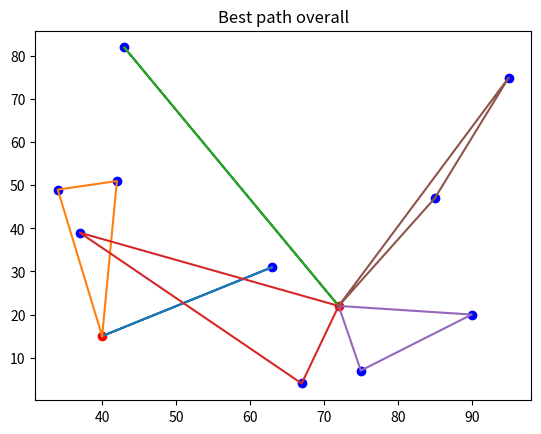

The matplotlib source for this figure:
import numpy as np
import random
import math
import matplotlib.pyplot as plt

def fitness_pop(population):
    fitness_result = np.zeros(len(population))
    for i in range(len(fitness_result)):
        fitness_result[i] = fitness(population[i])
    return fitness_result

def fitness(creature):
    sum_dist = np.zeros(len(creature))
    for j in range(len(creature)):
        mat_path = np.zeros((dist.shape[0], dist.shape[1]))
        path = creature[j]
        if len(path) != 0:
            for v in range(len(path)):
                if v == 0:
                    mat_path[travelers[j], path[v]] = 1
                else:
                    mat_path[path[v - 1] + service_centers, path[v]] = 1
            mat_path = mat_path * dist
            sum_dist[j] = (np.sum(mat_path) + dist[travelers[j], path[-1]]) / velocity + repair_time * len(path)
    return np.max(sum_dist)

def birth_prob(fitness_result):
    birth_prob = np.abs(fitness_result - np.max(fitness_result))
    birth_prob = birth_prob / np.sum(birth_prob)
    return birth_prob

def mutate(creat, engi):
    pnt_1 = random.randint(0, len(creat)-1)
    pnt_2 = random.randint(0, len(creat)-1)
    if random.random() < mut_1_prob:
        creat[pnt_1], creat[pnt_2] = creat[pnt_2], creat[pnt_1]
    if random.random() < mut_2_prob and pnt_1 != pnt_2:
        if pnt_1 > pnt_2:
            pnt_1, pnt_2 = pnt_2, pnt_1
        creat[pnt_1:pnt_2+1] = list(reversed(creat[pnt_1:pnt_2+1]))
    if random.random() < mut_3_prob:
        engi = [number-1 for number in engi if number != 0]
        # engi = [number - 2 for number in engi if number > 1]
        while(sum(engi) != city_number):
            engi[random.randint(0, len(engi)-1)] += 1
    return creat, engi

def two_opt(creature):
    sum_dist = np.zeros(len(creature))
    for j in range(len(creature)):
        mat_path = np.zeros((dist.shape[0], dist.shape[1]))
        path = creature[j]
        if len(path) != 0:
            for v in range(len(path)):
                if v == 0:
                    mat_path[travelers[j], path[v]] = 1
                else:
                    mat_path[path[v - 1] + service_centers, path[v]] = 1
            mat_path = mat_path * dist
            sum_dist[j] = (np.sum(mat_path) + dist[travelers[j], path[-1]]) / velocity + repair_time * len(path)
    for u in range(len(creature)):
        best_path = creature[u].copy()
        while True:
            previous_best_path = best_path.copy()
            for x in range(len(creature[u])-1):
                for y in range(x + 1, len(creature[u])):
                    path = best_path.copy()
                    if len(path) != 0:
                        path = path[:x] + list(reversed(path[x:y])) + path[y:]      # 2-opt swap
                        mat_path = np.zeros((dist.shape[0], dist.shape[1]))
                        for v in range(len(path)):
                            if v == 0:
                                mat_path[travelers[u], path[v]] = 1
                            else:
                                mat_path[path[v - 1] + service_centers, path[v]] = 1
                        mat_path = mat_path * dist
                        sum_dist_path = (np.sum(mat_path) + dist[travelers[u], path[-1]]) / velocity + repair_time * len(path)
                        if sum_dist_path < sum_dist[u]:
                            best_path = path.copy()
                            creature[u] = path.copy()
            if previous_best_path == best_path:
                break
    return creature

def crossover_mutation(population, birth_prob):
    new_population = []
    for i in range(int(round((len(population)/2)))):
        prob = np.random.rand(birth_prob.size) - birth_prob
        pair = np.zeros(2).astype(int)
        pair[0] = np.argmin(prob)
        pair[1] = random.randint(0, prob.size-1)
        engi_1 = [len(population[pair[0]][v]) for v in range(len(population[pair[0]]))]
        engi_2 = [len(population[pair[1]][v]) for v in range(len(population[pair[1]]))]
        parent_1 = []
        parent_2 = []
        for j in range(len(engi_1)):
            parent_1 += population[pair[0]][j]
        for j in range(len(engi_2)):
            parent_2 += population[pair[1]][j]
        creat_1 = [-1] * len(parent_1)
        creat_2 = [-1] * len(parent_2)
        cross_point_1 = random.randint(0, len(parent_1) - 1)
        cross_point_2 = random.randint(0, len(parent_2) - 1)
        node_1 = parent_1[cross_point_1:]
        node_2 = parent_2[cross_point_2:]
        w = 0
        for v in range(len(creat_1)):
            if parent_2[v] not in node_1:
                creat_1[v] = parent_2[v]
            else:
                creat_1[v] = node_1[w]
                w += 1
        w = 0
        for v in range(len(creat_2)):
            if parent_1[v] not in node_2:
                creat_2[v] = parent_1[v]
            else:
                creat_2[v] = node_2[w]
                w += 1
        # mutations
        creat_1, engi_1 = mutate(creat_1, engi_1)
        creat_2, engi_2 = mutate(creat_2, engi_2)
        # children
        child_1 = []
        engi_sum = 0
        for v in range(len(engi_1)):
            child_1.append(creat_1[engi_sum:engi_sum+engi_1[v]])
            engi_sum += engi_1[v]
        child_2 = []
        engi_sum = 0
        for v in range(len(engi_2)):
            child_2.append(creat_2[engi_sum:engi_sum + engi_2[v]])
            engi_sum += engi_2[v]
        together = [child_1, child_2, population[pair[0]], population[pair[1]]]
        fit = np.array([fitness(creature) for creature in together])
        fit = fit.argsort()
        if two_opt_search:
            new_population.append(two_opt(together[fit[0]]))
            new_population.append(two_opt(together[fit[1]]))
        else:
            new_population.append(together[fit[0]])
            new_population.append(together[fit[1]])
    return new_population

def plot_paths(paths):
    plt.clf()
    plt.title('Best path overall')
    for v in range(service_centers):
        plt.scatter(points_locations[v, 0], points_locations[v, 1], c='r')
    for v in range(city_number):
        plt.scatter(points_locations[v+service_centers, 0], points_locations[v+service_centers, 1], c='b')
    for v in range(len(paths)):
        if len(paths[v]) != 0:
            path_locations = points_locations[service_centers:]
            path_locations = path_locations[np.array(paths[v])]
            path_locations = np.vstack((points_locations[travelers[v]], path_locations))
            path_locations = np.vstack((path_locations, points_locations[travelers[v]]))
            plt.plot(path_locations[:, 0], path_locations[:, 1])
    plt.show()
    plt.pause(0.0001)

#parameters
city_number = 10        # Number of cities
service_centers = 2     # number of start points
velocity = 100            # 100 / hour
repair_time = 0         # 0.5 hour
max_engi = 5              # maximum number of travelers

# genetic parameters
population_size = 50    # population size (even number!)
generations = 1000       # population's generations
mut_1_prob = 0.4         # prob of replacing together two cities in combined path
mut_2_prob = 0.6      # prob of reversing the sublist in combined path
mut_3_prob = 0.8     # probability of changing the length of paths for travelers
two_opt_search = False  # better convergence, lower speed for large quantity of cities


# seed
np.random.seed(2)
random.seed(1)
plt.ion()
travelers = []

for i in range(service_centers):
    for j in range(random.randint(1, max_engi)):
        travelers.append(i)
travelers = np.array(travelers)
print('Travelers: {}'.format(travelers))
dist = np.zeros((city_number+service_centers, city_number))
points_locations = np.random.randint(0, 100, (service_centers+city_number)*2)
points_locations = points_locations.reshape((service_centers+city_number, 2))
for i in range(dist.shape[0]):
    for j in range(dist.shape[1]):
        dist[i, j] = math.sqrt((points_locations[i, 0] - points_locations[j + service_centers, 0]) ** 2 +
                               (points_locations[i, 1] - points_locations[j + service_centers, 1]) ** 2)
        if j+service_centers == i:
            dist[i][j] = 0

# random population creation
population = []
for i in range(population_size):
    city_range = list(range(city_number))
    pop = [0] * travelers.size
    for j in range(travelers.size):
        pop[j] = []
        if len(city_range) != 0:
            if j != travelers.size-1:
                for v in range(random.randint(1, round(2*city_number/travelers.size))):
                    pop[j].append(random.choice(city_range))
                    city_range.remove(pop[j][-1])
                    if len(city_range) == 0:
                        break
            else:
                for v in range(len(city_range)):
                    pop[j].append(random.choice(city_range))
                    city_range.remove(pop[j][-1])
    population.append(pop)
fitness_result = fitness_pop(population)
best_mean_creature_result = np.mean(fitness_result)
best_creature_result = np.min(fitness_result)
best_selection_prob = birth_prob(fitness_result)
selection_prob = best_selection_prob
new_population = population#.copy()
plot_paths(population[np.argmin(fitness_result)])

for i in range(generations):
    new_population = crossover_mutation(population, selection_prob)
    fitness_result = fitness_pop(new_population)
    mean_creature_result = np.mean(fitness_result)
    if np.min(fitness_result) < best_creature_result:
        plot_paths(population[np.argmin(fitness_result)])
        best_creature_result = np.min(fitness_result)
    if mean_creature_result < best_mean_creature_result:
        best_mean_creature_result = mean_creature_result
        best_selection_prob = birth_prob(fitness_result)
        selection_prob = best_selection_prob
        population = new_population#.copy()
    print('Mean population time: {0} Best time: {1}'.format(best_mean_creature_result, best_creature_result))

plt.ioff()
plt.show()
